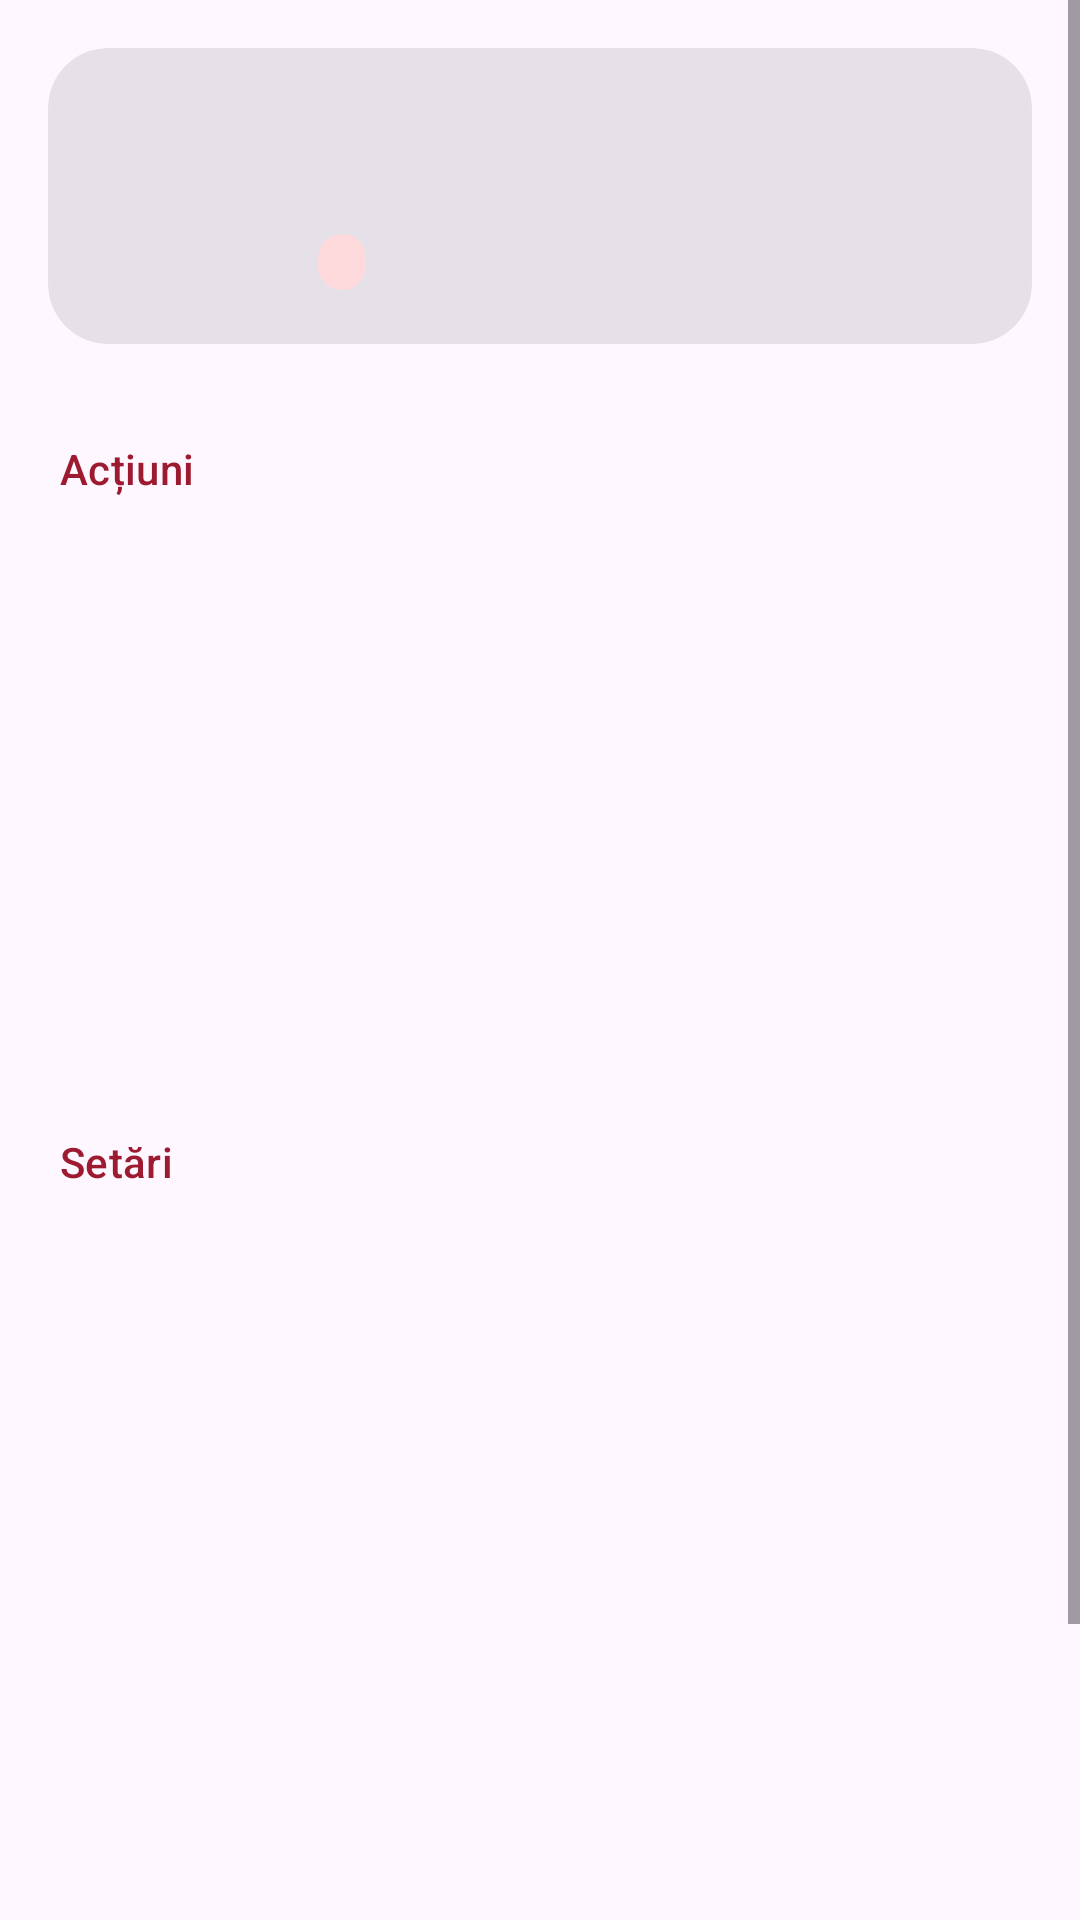

Produce the Android XML layout that renders to this screen, including the resource entries it uses.
<!-- AndroidManifest.xml: application theme Theme.UCPMobile -->
<!-- res/layout/fragment_profile.xml -->
<?xml version="1.0" encoding="utf-8"?>
<ScrollView xmlns:android="http://schemas.android.com/apk/res/android"
    xmlns:app="http://schemas.android.com/apk/res-auto"
    android:layout_width="match_parent"
    android:layout_height="match_parent">

    <LinearLayout
        android:layout_width="match_parent"
        android:layout_height="wrap_content"
        android:orientation="vertical"
        android:paddingBottom="24dp">

        
        <com.google.android.material.card.MaterialCardView
            style="@style/Widget.Material3.CardView.Filled"
            android:layout_width="match_parent"
            android:layout_height="wrap_content"
            android:layout_margin="16dp"
            app:cardCornerRadius="20dp">

            <LinearLayout
                android:layout_width="match_parent"
                android:layout_height="wrap_content"
                android:gravity="center_vertical"
                android:orientation="horizontal"
                android:padding="18dp">

                <TextView
                    android:id="@+id/avatar"
                    android:layout_width="56dp"
                    android:layout_height="56dp"
                    android:background="@drawable/bg_logo"
                    android:gravity="center"
                    android:textAppearance="?attr/textAppearanceTitleLarge"
                    android:textColor="?attr/colorOnPrimaryContainer"
                    android:textStyle="bold" />

                <LinearLayout
                    android:layout_width="0dp"
                    android:layout_height="wrap_content"
                    android:layout_marginStart="16dp"
                    android:layout_weight="1"
                    android:orientation="vertical">

                    <TextView
                        android:id="@+id/name"
                        android:layout_width="wrap_content"
                        android:layout_height="wrap_content"
                        android:textAppearance="?attr/textAppearanceTitleMedium"
                        android:textStyle="bold" />

                    <TextView
                        android:id="@+id/email"
                        android:layout_width="wrap_content"
                        android:layout_height="wrap_content"
                        android:textAppearance="?attr/textAppearanceBodySmall"
                        android:textColor="?attr/colorOnSurfaceVariant" />

                    <TextView
                        android:id="@+id/role"
                        android:layout_width="wrap_content"
                        android:layout_height="wrap_content"
                        android:layout_marginTop="6dp"
                        android:background="@drawable/bg_badge"
                        android:paddingHorizontal="8dp"
                        android:paddingVertical="2dp"
                        android:textAppearance="?attr/textAppearanceLabelSmall"
                        android:textColor="?attr/colorOnPrimaryContainer" />
                </LinearLayout>
            </LinearLayout>
        </com.google.android.material.card.MaterialCardView>

        <TextView
            style="@style/SectionTitle"
            android:text="Acțiuni" />

        <include
            android:id="@+id/row_requests"
            layout="@layout/row_action" />

        <include
            android:id="@+id/row_availability"
            layout="@layout/row_action" />

        <include
            android:id="@+id/row_optionals"
            layout="@layout/row_action" />

        <TextView
            style="@style/SectionTitle"
            android:text="Setări" />

        <include
            android:id="@+id/row_reminders"
            layout="@layout/row_action" />

        <include
            android:id="@+id/row_reminder_test"
            layout="@layout/row_action" />

        <include
            android:id="@+id/row_theme"
            layout="@layout/row_action" />

        <include
            android:id="@+id/row_server"
            layout="@layout/row_action" />

        <com.google.android.material.button.MaterialButton
            android:id="@+id/logout"
            style="@style/Widget.Material3.Button.OutlinedButton"
            android:layout_width="match_parent"
            android:layout_height="52dp"
            android:layout_marginHorizontal="16dp"
            android:layout_marginTop="24dp"
            android:text="Deconectare"
            app:icon="@drawable/ic_logout" />
    </LinearLayout>
</ScrollView>
<!-- res/layout/row_action.xml (included above) -->
<?xml version="1.0" encoding="utf-8"?>
<LinearLayout xmlns:android="http://schemas.android.com/apk/res/android"
    xmlns:app="http://schemas.android.com/apk/res-auto"
    android:layout_width="match_parent"
    android:layout_height="wrap_content"
    android:background="?attr/selectableItemBackground"
    android:clickable="true"
    android:focusable="true"
    android:gravity="center_vertical"
    android:minHeight="64dp"
    android:orientation="horizontal"
    android:paddingHorizontal="20dp"
    android:paddingVertical="10dp">

    <ImageView
        android:id="@+id/row_icon"
        android:layout_width="24dp"
        android:layout_height="24dp"
        android:contentDescription="@null"
        app:tint="?attr/colorPrimary" />

    <LinearLayout
        android:layout_width="0dp"
        android:layout_height="wrap_content"
        android:layout_marginStart="20dp"
        android:layout_weight="1"
        android:orientation="vertical">

        <TextView
            android:id="@+id/row_title"
            android:layout_width="wrap_content"
            android:layout_height="wrap_content"
            android:textAppearance="?attr/textAppearanceBodyLarge" />

        <TextView
            android:id="@+id/row_subtitle"
            android:layout_width="wrap_content"
            android:layout_height="wrap_content"
            android:textAppearance="?attr/textAppearanceBodySmall"
            android:textColor="?attr/colorOnSurfaceVariant" />
    </LinearLayout>

    <com.google.android.material.materialswitch.MaterialSwitch
        android:id="@+id/row_switch"
        android:layout_width="wrap_content"
        android:layout_height="wrap_content"
        android:clickable="false"
        android:focusable="false"
        android:visibility="gone" />
</LinearLayout>
<!-- resources referenced by this layout -->
<resources>
  <!-- drawable bg_badge (drawable) -->
  <shape xmlns:android="http://schemas.android.com/apk/res/android">
      <solid android:color="?attr/colorPrimaryContainer" />
      <corners android:radius="10dp" />
  </shape>
  <style name="SectionTitle">
          <item name="android:layout_width">match_parent</item>
          <item name="android:layout_height">wrap_content</item>
          <item name="android:paddingStart">20dp</item>
          <item name="android:paddingEnd">20dp</item>
          <item name="android:paddingTop">16dp</item>
          <item name="android:paddingBottom">4dp</item>
          <item name="android:textAppearance">?attr/textAppearanceLabelLarge</item>
          <item name="android:textColor">?attr/colorPrimary</item>
      </style>
  <style name="Theme.UCPMobile" parent="Base.Theme.UCPMobile" />
  <style name="Base.Theme.UCPMobile" parent="Theme.Material3.DayNight.NoActionBar">
          <item name="colorPrimary">@color/utcn_red</item>
          <item name="colorOnPrimary">@color/white</item>
          <item name="colorPrimaryContainer">@color/utcn_red_container</item>
          <item name="colorOnPrimaryContainer">@color/utcn_on_red_container</item>
          <item name="colorSecondary">@color/utcn_red</item>
          <item name="colorSecondaryContainer">@color/utcn_red_container</item>
          <item name="colorOnSecondaryContainer">@color/utcn_on_red_container</item>
      </style>
  <color name="utcn_red">#9D1B30</color>
  <color name="white">#FFFFFFFF</color>
  <color name="utcn_red_container">#FFDADC</color>
  <color name="utcn_on_red_container">#40000C</color>
</resources>
